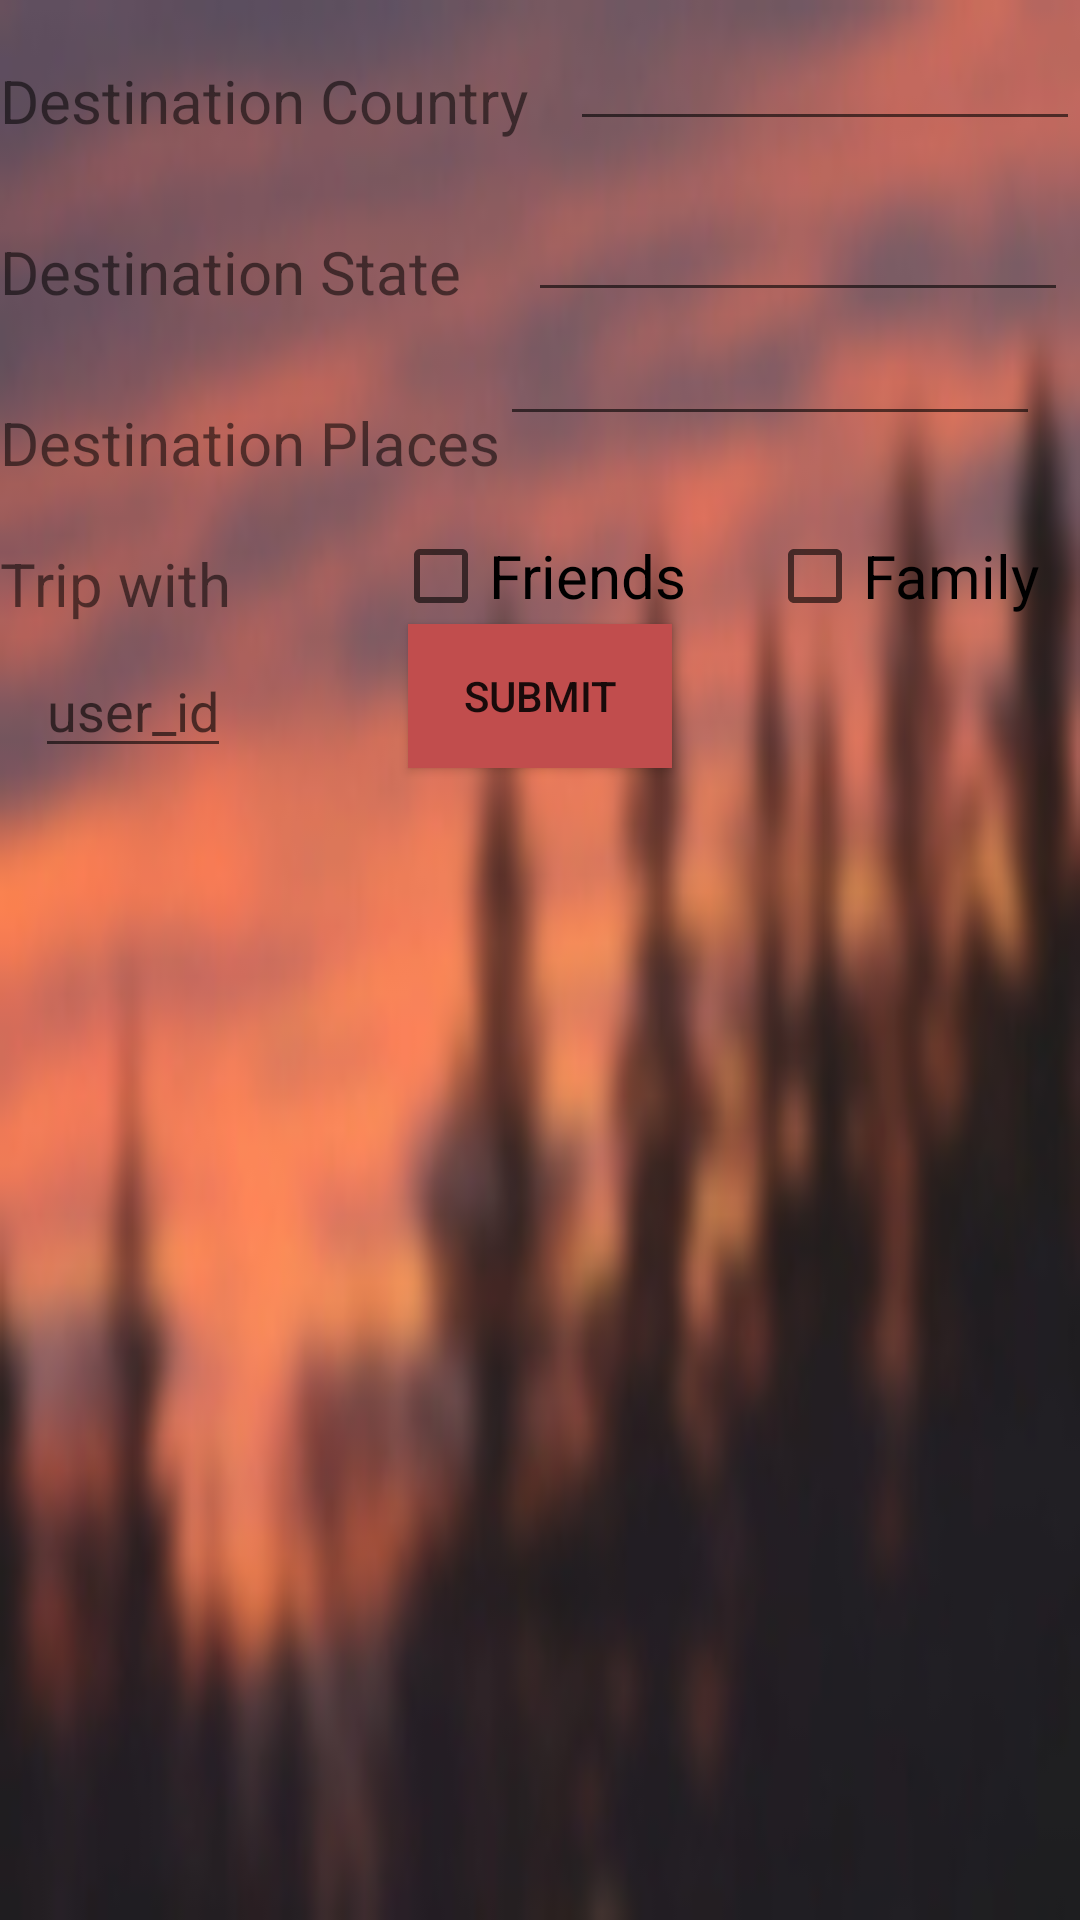

Here is an Android app screen rendered from its layout file. Give the layout XML and the strings, colors and styles it references.
<!-- AndroidManifest.xml: application theme AppTheme -->
<!-- res/layout/fragment_tripinfo.xml -->
<RelativeLayout xmlns:android="http://schemas.android.com/apk/res/android"
    xmlns:tools="http://schemas.android.com/tools"
    android:layout_width="match_parent"
    android:layout_height="match_parent"
    android:background="@drawable/mypic"
    tools:context="com.example.shivam.catchup.tripinfoFragment">


    <TextView
        android:layout_width="wrap_content"
        android:layout_height="wrap_content"
        android:text="Destination Country"
        android:textSize="20dp"

        android:id="@+id/textView4"
        android:layout_marginTop="20dp"
        android:layout_alignParentTop="true"
        android:layout_alignParentStart="true" />

    <EditText
        android:layout_width="170dp"
        android:layout_height="wrap_content"
        android:id="@+id/editText12"
        android:layout_alignBottom="@+id/textView4"
        android:layout_alignParentEnd="true" />

    <TextView
        android:layout_width="wrap_content"
        android:layout_height="wrap_content"
        android:text="Destination State"
        android:textSize="20dp"
        android:id="@+id/textView8"
        android:layout_below="@+id/textView4"
        android:layout_marginTop="30dp" />

    <EditText
        android:layout_width="180dp"
        android:layout_height="wrap_content"
        android:id="@+id/editText13"
        android:layout_alignBottom="@+id/textView8"
        android:layout_toEndOf="@+id/textView4" />

    <TextView
        android:layout_width="wrap_content"
        android:layout_height="wrap_content"
        android:text="Destination Places"
        android:textSize="20dp"
        android:layout_marginTop="30dp"
        android:id="@+id/textView12"
        android:layout_below="@+id/editText13"
         />

    <EditText
        android:layout_width="180dp"
        android:layout_height="wrap_content"
        android:id="@+id/editText14"
        android:layout_below="@+id/editText13"
        android:layout_toEndOf="@+id/textView12" />

    <TextView
        android:layout_width="wrap_content"
        android:layout_height="wrap_content"
        android:text="Trip with"
        android:textSize="20dp"
        android:layout_marginTop="20dp"
        android:id="@+id/textView13"
        android:layout_below="@+id/textView12"
        android:layout_alignParentStart="true" />

    <CheckBox
        android:layout_width="wrap_content"
        android:layout_height="wrap_content"
        android:text="Friends"
        android:textSize="20dp"
        android:onClick="getclick"
        android:id="@+id/checkBox1"
        android:layout_alignBottom="@+id/textView13"
        android:layout_centerHorizontal="true"
        android:checked="false" />

    <CheckBox
        android:layout_width="wrap_content"
        android:layout_height="wrap_content"
        android:text="Family"
        android:textSize="20dp"
        android:id="@+id/checkBox2"
        android:onClick="getclick"
        android:checked="false"
        android:layout_alignTop="@+id/checkBox1"
        android:layout_alignEnd="@+id/editText14" />

    <Button
        android:layout_width="wrap_content"
        android:layout_height="wrap_content"
        android:text="SUBMIT"
        android:id="@+id/button"
        android:background="#c14d4d"
        android:layout_below="@+id/checkBox1"
        android:layout_centerHorizontal="true" />

    <EditText
        android:layout_width="wrap_content"
        android:layout_height="wrap_content"
        android:id="@+id/editText40"
        android:hint="user_id"
        android:layout_alignBottom="@+id/button"
        android:layout_alignEnd="@+id/textView13" />
</RelativeLayout>
<!-- resources referenced by this layout -->
<resources>
  <!-- drawable mypic: jpg bitmap (drawable, 14617 bytes) -->
  <style name="AppTheme" parent="Theme.AppCompat.Light.DarkActionBar">
          
          <item name="colorPrimary">@color/colorPrimary</item>
          <item name="colorPrimaryDark">@color/colorPrimaryDark</item>
          <item name="colorAccent">@color/colorAccent</item>
  
  
      </style>
  <color name="colorPrimary">#5b0a12</color>
  <color name="colorPrimaryDark">#c1660306</color>
  <color name="colorAccent">#FF4081</color>
</resources>
